Image classification data set "Final-400X" (pratham-asthana/BCD on GitHub). Class labels (2): benign, malignant.

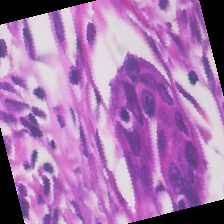
Label: malignant

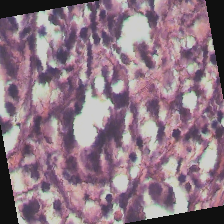
Label: malignant

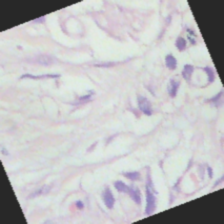
Label: benign

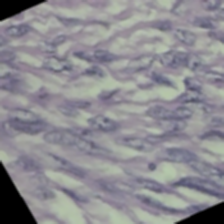
Label: benign

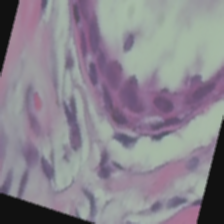
Label: benign

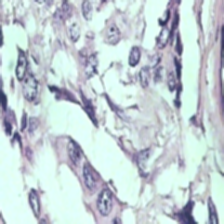
Label: benign
